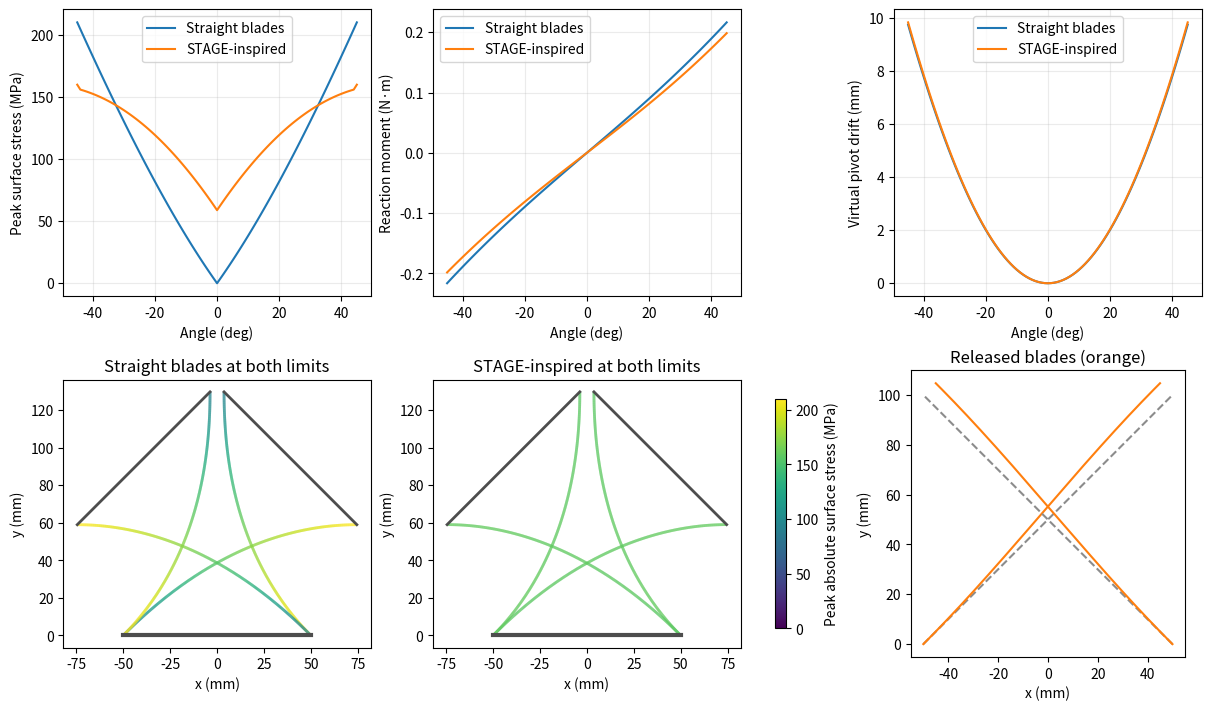

Recreate this plot in Python.
"""Nonlinear planar crossed-flexure pivot, based on Rommers et al. (2024)."""

import argparse
import csv
from pathlib import Path

import numpy as np
from scipy.integrate import cumulative_trapezoid, solve_bvp


def sweep(lx, ly, thickness, width, modulus, angles, preload=None, tolerance=1e-7):
    """Solve two extensible Euler–Bernoulli rods with a free-translating plate.

    Coordinates are scaled by blade length L, forces by EI/L² and moments
    by EI/L. States per rod are x, y, tangent angle and bending moment.
    """
    length = np.hypot(lx, ly)
    half_span, height = lx / (2 * length), ly / length
    starts = np.array([-half_span, half_span])
    arms = -starts
    beta = np.arctan2(height, 2 * arms)
    slenderness = thickness**2 / (12 * length**2)
    stress_scale = modulus * thickness / (2 * length)
    ei = modulus * width * thickness**3 / 12
    mesh = np.linspace(0, 1, 41)
    sample = np.linspace(0, 1, 401)
    neutral = np.zeros((2, 2)) if preload is None else np.array([preload, -preload])
    slope = neutral[:, 1] - neutral[:, 0]
    neutral_fx = slope / np.sin(beta)
    natural_stretch = 1 - slenderness * neutral_fx * np.cos(beta)

    def ode(s, state, params):
        rods = state.reshape(2, 4, -1)
        fx, fy = params[:4].reshape(2, 2).T[:, :, None]
        c, sn = np.cos(rods[:, 2]), np.sin(rods[:, 2])
        stretch = natural_stretch[:, None] + slenderness * (fx * c + fy * sn)
        curvature = rods[:, 3] - neutral[:, :1] - slope[:, None] * s
        return np.stack((stretch * c, stretch * sn, curvature,
                         stretch * (sn * fx - c * fy)), axis=1).reshape(8, -1)

    def solve(angle, state, params):
        arm_vectors = arms[:, None] * np.array([np.cos(angle), np.sin(angle)])

        def boundary(left, right, p):
            left = left.reshape(2, 4)
            right = right.reshape(2, 4)
            force = p[:4].reshape(2, 2)
            return np.r_[left[:, 0] - starts, left[:, 1], left[:, 2] - beta,
                         (right[:, :2] - p[4:] - arm_vectors).ravel(),
                         right[:, 2] - beta - angle, force.sum(axis=0)]

        solution = solve_bvp(ode, boundary, mesh, state, p=params, tol=tolerance)
        if not solution.success:
            raise RuntimeError(f"Equilibrium failed at {np.degrees(angle):.2f} deg: {solution.message}")
        rods = solution.sol(sample).reshape(2, 4, -1)
        forces = solution.p[:4].reshape(2, 2)
        axial = (forces[:, :1] * np.cos(rods[:, 2]) +
                 forces[:, 1:] * np.sin(rods[:, 2]))
        axial_stress = modulus * slenderness * axial
        bending_stress = stress_scale * rods[:, 3]
        surface_stress = np.stack((axial_stress + bending_stress,
                                   axial_stress - bending_stress), axis=1)
        torque = (rods[:, 3, -1] + arm_vectors[:, 0] * forces[:, 1] -
                  arm_vectors[:, 1] * forces[:, 0]).sum() * ei / length
        center = solution.p[4:]
        pivot_drift = center - [0, height] - height / 2 * np.array(
            [-np.sin(angle), np.cos(angle) - 1])
        return solution, (rods[:, :2] * length * 1000, surface_stress / 1e6,
                          torque, pivot_drift * length * 1000, rods[:, 3])

    initial = np.stack((starts[:, None] + 2 * arms[:, None] * mesh,
                        np.broadcast_to(height * mesh, (2, mesh.size)),
                        np.broadcast_to(beta[:, None], (2, mesh.size)),
                        neutral[:, :1] + slope[:, None] * mesh), axis=1).reshape(8, -1)
    parameters = np.ravel(np.column_stack((neutral_fx, np.zeros(2))))
    parameters = np.r_[parameters, 0, height]
    poses = {}
    for direction in (-1, 1):
        state, params = initial, parameters
        for angle in angles[len(angles) // 2::direction]:
            solution, poses[angle] = solve(angle, state, params)
            state, params = solution.sol(mesh), solution.p
    return [poses[angle] for angle in angles]


def main():
    import matplotlib
    matplotlib.use("Agg")
    import matplotlib.pyplot as plt
    from matplotlib.collections import LineCollection
    from matplotlib.colors import Normalize

    parser = argparse.ArgumentParser(description=__doc__)
    for name, default in (("lx-mm", 100), ("ly-mm", 100), ("thickness-mm", .5),
                          ("width-mm", 15), ("e-gpa", 114), ("angle-deg", 45)):
        parser.add_argument("--" + name, type=float, default=default)
    parser.add_argument("--steps", type=int, default=91)
    parser.add_argument("--out", type=Path, default=Path("results/CFP"))
    args = parser.parse_args()
    values = (args.lx_mm, args.ly_mm, args.thickness_mm, args.width_mm, args.e_gpa)
    if (not all(np.isfinite(v) and v > 0 for v in values)
            or not 0 < args.angle_deg <= 45 or args.steps < 3 or args.steps % 2 == 0):
        parser.error("Use positive dimensions and E, 0 < angle <= 45, and an odd step count >= 3.")

    angles = np.radians(np.linspace(-args.angle_deg, args.angle_deg, args.steps))
    geometry = (*(v / 1000 for v in values[:4]), args.e_gpa * 1e9)
    straight = sweep(*geometry, angles)
    clamp_moments = np.array([pose[4][0, [0, -1]] for pose in straight])
    # STAGE: center the bending-moment extremes at each clamp, then realize
    # that neutral moment field with a stress-free curvature and axial strain.
    preload = -(clamp_moments.min(axis=0) + clamp_moments.max(axis=0)) / 2
    stage = sweep(*geometry, angles, preload)
    designs = {"Straight blades": straight, "STAGE-inspired": stage}
    args.out.mkdir(parents=True, exist_ok=True)
    fig, axes = plt.subplots(2, 3, figsize=(12, 7), layout="constrained")
    sections = [("Peak surface stress (MPa)", axes[0, 0]),
                ("Reaction moment (N·m)", axes[0, 1]),
                ("Virtual pivot drift (mm)", axes[0, 2])]
    peak = max(np.abs(pose[1]).max() for poses in designs.values() for pose in poses)
    norm = Normalize(0, peak)
    with (args.out / "crossed_flexure.csv").open("w", newline="") as stream:
        writer = csv.writer(stream)
        writer.writerow(["design", "angle_deg", "peak_stress_mpa", "peak_abs_strain_pct",
                         "torque_nm", "pivot_dx_mm", "pivot_dy_mm"])
        for column, (label, poses) in enumerate(designs.items()):
            stresses = [np.abs(pose[1]).max() for pose in poses]
            torques = [pose[2] for pose in poses]
            drifts = np.array([pose[3] for pose in poses])
            for angle, stress, torque, drift in zip(np.degrees(angles), stresses, torques, drifts):
                writer.writerow([label, angle, stress, 100 * stress / (args.e_gpa * 1000),
                                 torque, *drift])
            for series, (_, axis) in zip((stresses, torques, np.linalg.norm(drifts, axis=1)), sections):
                axis.plot(np.degrees(angles), series, label=label)
            axis = axes[1, column]
            for points, surface, *_ in (poses[0], poses[-1]):
                for blade, stress in zip(points, surface):
                    xy = blade.T
                    segments = np.stack((xy[:-1], xy[1:]), axis=1)
                    colors = np.abs(stress).max(axis=0)
                    axis.add_collection(LineCollection(segments, cmap="viridis", norm=norm,
                                                        array=(colors[:-1]+colors[1:])/2, linewidth=2))
                axis.plot(*points[:, :, -1].T, color=".3", linewidth=2)
            axis.plot(*points[:, :, 0].T, color=".3", linewidth=3)
            axis.autoscale()
            axis.set(aspect="equal", title=label + " at both limits", xlabel="x (mm)", ylabel="y (mm)")
            print(f"{label}: {max(stresses):.2f} MPa peak, "
                  f"{max(np.abs(torques)):.3f} N m peak absolute moment, "
                  f"{np.linalg.norm(drifts, axis=1).max():.3f} mm peak drift")
    for ylabel, axis in sections:
        axis.set(xlabel="Angle (deg)", ylabel=ylabel)
        axis.grid(alpha=.25)
        axis.legend()
    axis = axes[1, 2]
    length = np.hypot(*geometry[:2])
    s = np.linspace(0, 1, 401)
    neutral_shape = straight[len(angles) // 2][0]
    for blade, moments in zip(neutral_shape, (preload, -preload)):
        delta = blade[:, -1] - blade[:, 0]
        beta = np.arctan2(delta[1], delta[0])
        slope = moments[1] - moments[0]
        tangent = beta - moments[0] * s - slope * s**2 / 2
        stretch = 1 - geometry[2]**2 / (12 * length**2) * slope / np.tan(beta)
        released = blade[:, :1] + length * 1000 * stretch * cumulative_trapezoid(
            [np.cos(tangent), np.sin(tangent)], s, axis=1, initial=0)
        axis.plot(*blade, "--", color=".55")
        axis.plot(*released, color="tab:orange")
    axis.set(aspect="equal", title="Released blades (orange)", xlabel="x (mm)", ylabel="y (mm)")
    fig.colorbar(plt.cm.ScalarMappable(norm=norm, cmap="viridis"), ax=axes[1, :2],
                 label="Peak absolute surface stress (MPa)", shrink=.8)
    fig.savefig(args.out / "crossed_flexure.png", dpi=160)
    plt.close(fig)


if __name__ == "__main__":
    main()
